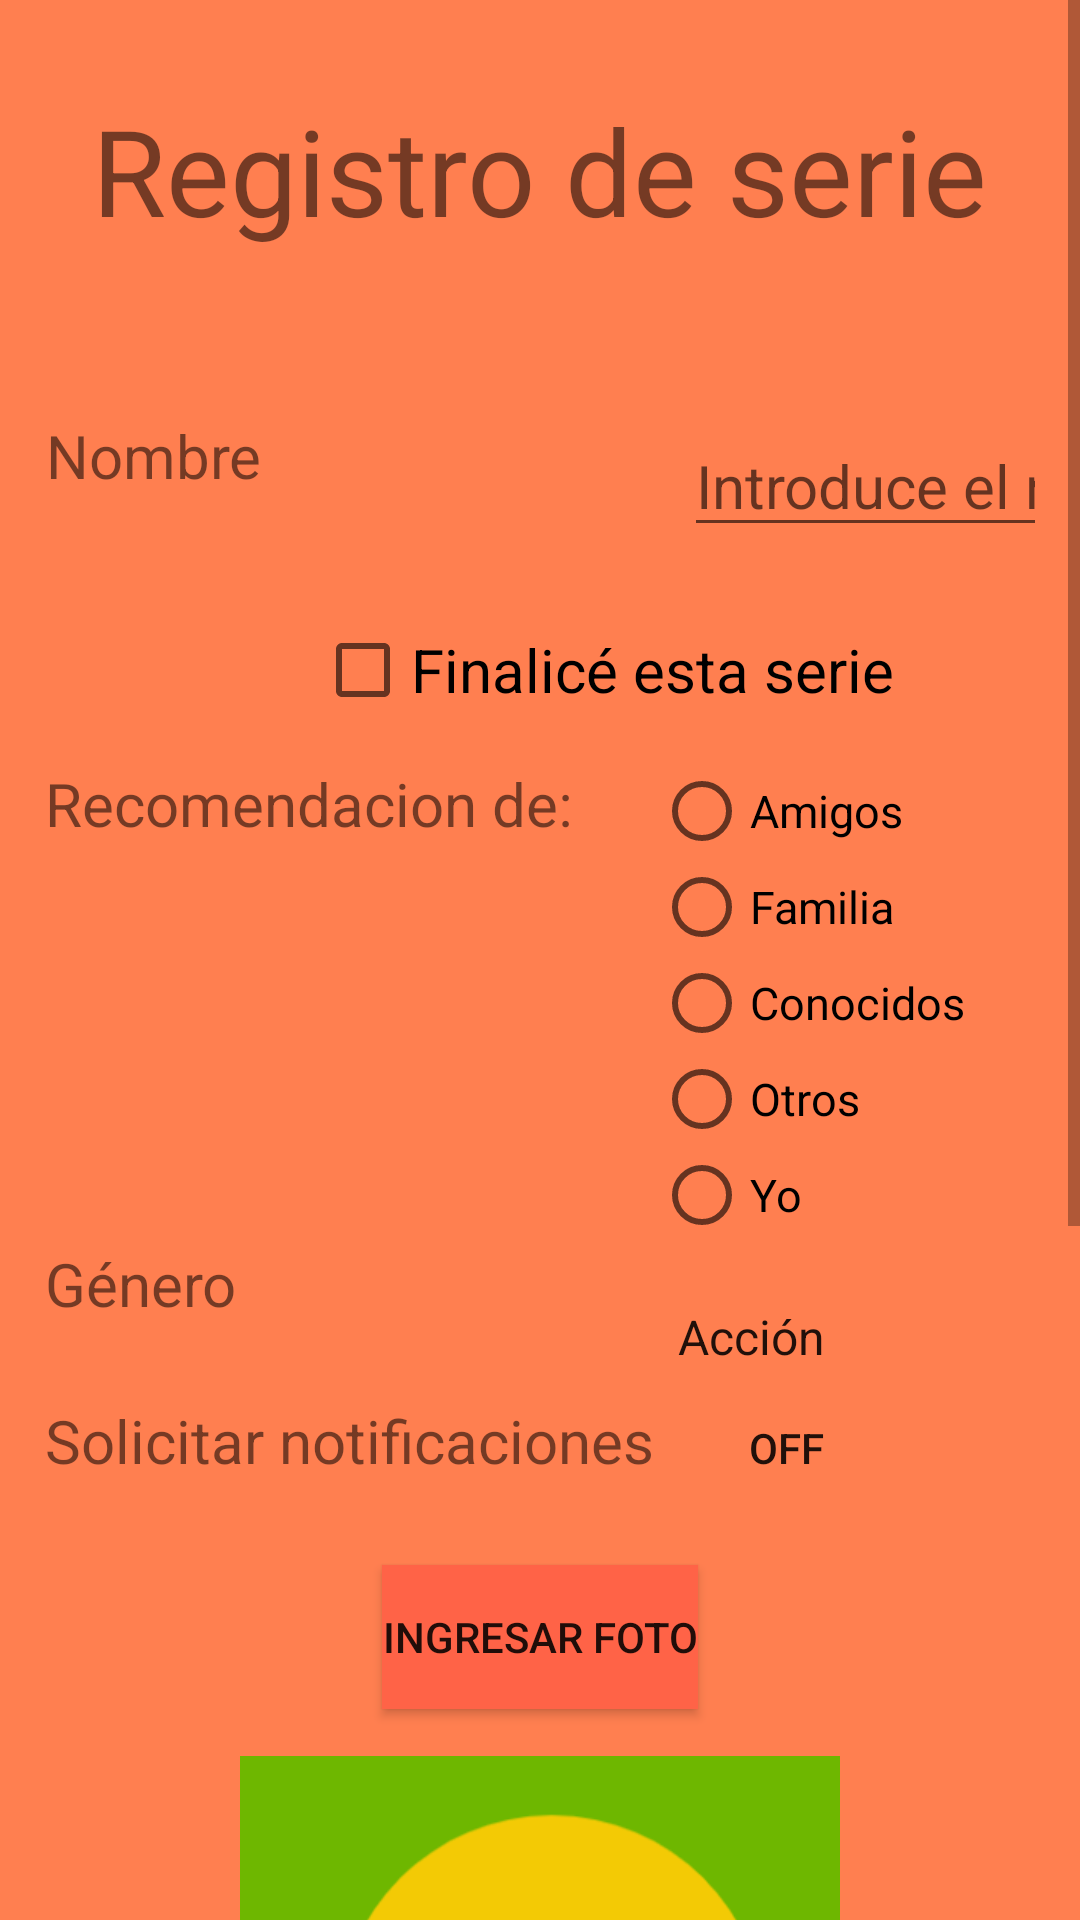

Produce the Android XML layout that renders to this screen, including the resource entries it uses.
<!-- AndroidManifest.xml: application theme Theme.ProyectoMoviles -->
<!-- res/layout/fragment_login.xml -->
<?xml version="1.0" encoding="utf-8"?>
<ScrollView xmlns:android="http://schemas.android.com/apk/res/android"
    xmlns:app="http://schemas.android.com/apk/res-auto"
    xmlns:tools="http://schemas.android.com/tools"
    android:id="@+id/scrollView"
    android:layout_width="match_parent"
    android:layout_height="match_parent">


    <LinearLayout
        android:layout_width="match_parent"
        android:layout_height="match_parent"
        tools:context=".LoginFragment"
        android:orientation="vertical"
        android:background="@color/coolerOrange">



        <TextView
            android:layout_width="wrap_content"
            android:layout_height="wrap_content"
            android:text="Registro de serie"
            android:textSize="40dp"
            android:textAlignment="center"
            android:layout_gravity="center"
            android:layout_margin="30dp"/>
        <GridLayout
            android:layout_width="match_parent"
            android:layout_height="match_parent"
            android:orientation="horizontal"
            android:columnCount="2"
            android:layout_margin="15dp"
            >
            <TextView
                android:layout_width="wrap_content"
                android:layout_height="wrap_content"
                android:text="@string/nombre"
                android:textSize="20dp"
                android:textAlignment="center"
                />

            <EditText
                android:id="@+id/nombreSerieEditText"
                android:layout_width="match_parent"
                android:layout_height="match_parent"
                android:layout_margin="10dp"
                android:hint="@string/nombreSerie"
                android:inputType="textPersonName"
                android:textSize="20dp" />




            <CheckBox
                android:id="@+id/checkBoxAccept"
                android:layout_width="wrap_content"
                android:layout_height="wrap_content"
                android:gravity="center"
                android:text="Finalicé esta serie"
                android:textSize="20dp"
                android:layout_margin="15dp"
                android:layout_columnSpan="2"
                android:layout_marginLeft="90dp"/>


            <TextView
                android:layout_width="wrap_content"
                android:layout_height="wrap_content"
                android:textSize="20dp"
                android:text="Recomendacion de:"

                />


            <RadioGroup
                android:id="@+id/recomendation"
                android:layout_width="match_parent"
                android:layout_height="wrap_content"
                android:orientation="vertical"
                >

                <RadioButton
                    android:id="@+id/radioButtonMale"
                    android:layout_width="wrap_content"
                    android:layout_height="wrap_content"
                    android:text="Amigos"
                    android:textSize="15dp"/>

                <RadioButton
                    android:id="@+id/radioButtonFemale"
                    android:layout_width="wrap_content"
                    android:layout_height="wrap_content"
                    android:text="Familia"
                    android:textSize="15dp"/>


                <RadioButton
                    android:id="@+id/radioButtonConocidos"
                    android:layout_width="wrap_content"
                    android:layout_height="wrap_content"
                    android:text="Conocidos"
                    android:textSize="15dp"/>

                <RadioButton
                    android:id="@+id/radioButtonOtros"
                    android:layout_width="wrap_content"
                    android:layout_height="wrap_content"
                    android:text="Otros"
                    android:textSize="15dp"/>

                <RadioButton
                    android:id="@+id/radioButtonYo"
                    android:layout_width="wrap_content"
                    android:layout_height="wrap_content"
                    android:text="Yo"
                    android:textSize="15dp"/>

            </RadioGroup>
            <TextView
                android:layout_width="wrap_content"
                android:layout_height="wrap_content"
                android:textSize="20dp"
                android:text="Género"/>

            <Spinner
                android:id="@+id/genreSerie"
                android:layout_width="match_parent"
                android:layout_height="26dp"
                android:layout_marginTop="16dp"
                android:entries="@array/generos_series"
                android:scrollbarSize="20dp" />

            <TextView
                android:layout_width="wrap_content"
                android:layout_height="wrap_content"
                android:textSize="20dp"
                android:text="Solicitar notificaciones"/>


            <ToggleButton
                android:id="@+id/notifications"
                android:layout_height="wrap_content"
                android:layout_width="wrap_content"
                android:background="@color/toggle_button_colors"
            />


        </GridLayout>


        <Button
            android:id="@+id/ingresarFoto"
            android:layout_width="wrap_content"
            android:layout_height="wrap_content"
            android:text="ingresar foto"
            android:layout_gravity="center"
            android:background="@color/orange"/>

        <ImageView
            android:id="@+id/guardarFoto"
            android:layout_width="200dp"
            android:layout_height="200dp"
            android:src="@drawable/iconoapplication"
            android:layout_gravity="center"
            android:layout_marginTop="15dp"
            android:layout_marginBottom="20dp"
            />

        <Button
            android:layout_width="wrap_content"
            android:layout_height="wrap_content"
            android:text="Guardar"
            android:id="@+id/guardar"
            android:layout_gravity="center"
            android:onClick="saveData"
            android:layout_marginBottom="150dp"
            android:background="@color/yellow"
            />




    </LinearLayout>

</ScrollView>
<!-- resources referenced by this layout -->
<resources>
  <string-array name="generos_series">
          <item>Acción</item>
          <item>Aventura</item>
          <item>Comedia</item>
          <item>Drama</item>
          <item>Fantasía</item>
          <item>Terror</item>
          <item>Misterio</item>
          <item>Romance</item>
          <item>Ciencia Ficción</item>
          <item>Suspenso</item>
      </string-array>
  <color name="coolerOrange">#FF7F50</color>
  <color name="orange">#FF6347</color>
  <color name="yellow">#FFD700</color>
  <!-- drawable iconoapplication: png bitmap (drawable, 9485 bytes) -->
  <string name="nombre">Nombre</string>
  <string name="nombreSerie">Introduce el nombre de la serie</string>
  <style name="Theme.ProyectoMoviles" parent="Base.Theme.ProyectoMoviles" />
  <style name="Base.Theme.ProyectoMoviles" parent="Theme.AppCompat.DayNight.DarkActionBar">
          
          <item name="colorPrimary">@color/orange</item>
      </style>
</resources>
